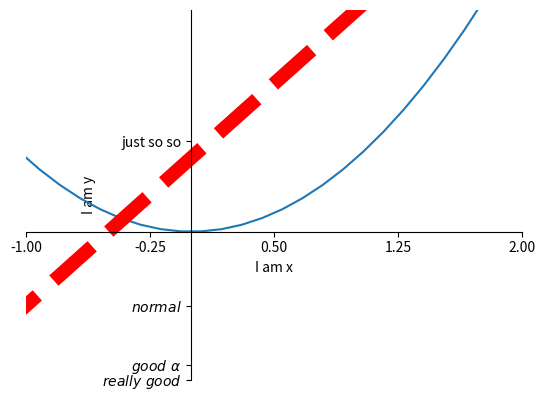

Reproduce this figure in Python.
import matplotlib.pyplot as plt
import numpy as np

x=np.linspace(-3,3,50)
y1=2*x+1
y2=x**2

plt.figure()
plt.plot(x,y2)
plt.plot(x,y1,color='red',linewidth=10.0,linestyle='--')

plt.xlim((-1,2))
plt.ylim((-2,3))
plt.xlabel('I am x')
plt.ylabel('I am y')

new_ticks=np.linspace(-1,2,5)
print(new_ticks)
plt.xticks(new_ticks)
plt.yticks([-2,-1.8,-1,1.22],
            ['$really\ good$','$good\ \\alpha$',r'$normal$','just so so'])

#gca = 'get current axis'
ax=plt.gca()
ax.spines['right'].set_color('none')
ax.spines['top'].set_color('none')
ax.xaxis.set_ticks_position('bottom')
ax.yaxis.set_ticks_position('left')
ax.spines['bottom'].set_position(('data',0)) #outward,axes
ax.spines['left'].set_position(('data',0))

plt.show()